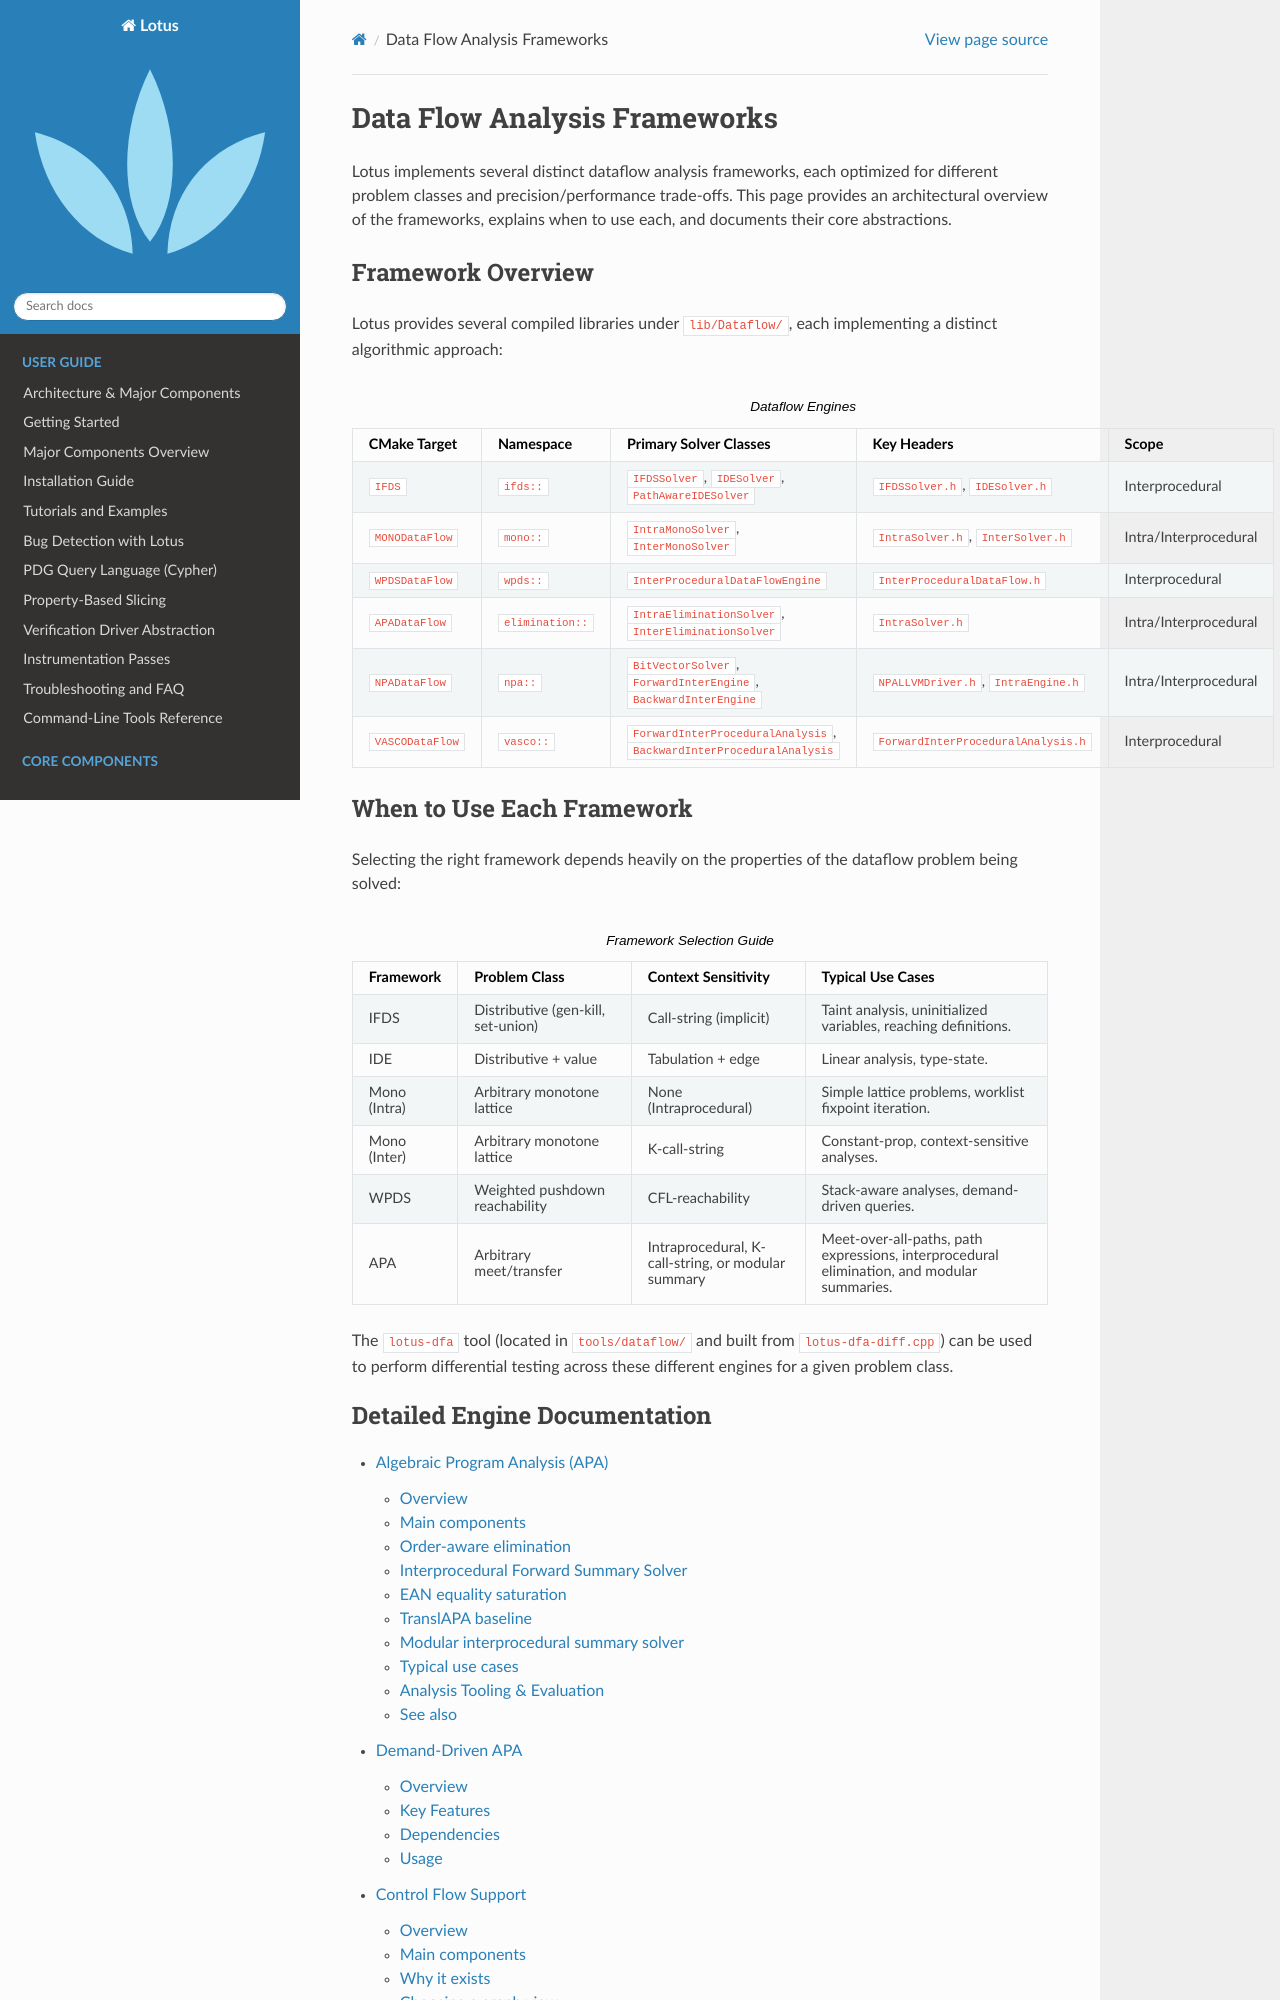

repository: ZJU-PL/lotus · page: dataflow/index.html · generator: sphinx

Data Flow Analysis Frameworks
=============================

Lotus implements several distinct dataflow analysis frameworks, each optimized for different problem classes and precision/performance trade-offs. This page provides an architectural overview of the frameworks, explains when to use each, and documents their core abstractions.
